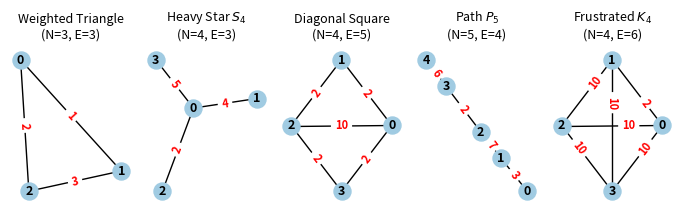

Write the Python code that produced this figure. (Note: this script raises an exception after producing the figure.)
import matplotlib.pyplot as plt
import networkx as nx

# Rendered at the true double-column on-page width (~6.9 in) and exported as a
# vector PDF so \includegraphics does not down-scale the figure (which had
# previously shrunk all labels to ~half their nominal size). See the companion
# note in generate_all_figures.py.
plt.rcParams.update({
    'font.family': 'sans-serif',
    'font.size': 9,
    'axes.titlesize': 9,
    'figure.dpi': 300,
    'savefig.dpi': 300,
    'savefig.format': 'pdf',
    'savefig.bbox': 'tight'
})

fig, axes = plt.subplots(1, 5, figsize=(6.9, 2.2))
node_color = '#A0CBE2'

# 1. Triangle
G1 = nx.cycle_graph(3)
edges1 = list(G1.edges())
edge_weights1 = {edges1[0]: 1, edges1[1]: 2, edges1[2]: 3}
nx.set_edge_attributes(G1, edge_weights1, 'weight')
pos1 = nx.spring_layout(G1, seed=42)
nx.draw(G1, pos1, ax=axes[0], with_labels=True, node_color=node_color, node_size=150, font_weight='bold', font_size=9)
nx.draw_networkx_edge_labels(G1, pos1, edge_labels=edge_weights1, ax=axes[0], font_color='red', font_weight='bold', font_size=8)
axes[0].set_title('Weighted Triangle\n(N=3, E=3)')

# 2. Heavy Star S4
G2 = nx.star_graph(3)
edge_weights2 = {(0, 1): 4, (0, 2): 2, (0, 3): 5}
nx.set_edge_attributes(G2, edge_weights2, 'weight')
pos2 = nx.spring_layout(G2, seed=42)
nx.draw(G2, pos2, ax=axes[1], with_labels=True, node_color=node_color, node_size=150, font_weight='bold', font_size=9)
nx.draw_networkx_edge_labels(G2, pos2, edge_labels=edge_weights2, ax=axes[1], font_color='red', font_weight='bold', font_size=8)
axes[1].set_title('Heavy Star $S_4$\n(N=4, E=3)')

# 3. Diagonal Square
G3 = nx.cycle_graph(4)
G3.add_edge(0, 2, weight=10)
edge_weights3 = {(0, 1): 2, (1, 2): 2, (2, 3): 2, (3, 0): 2, (0, 2): 10} # Perimeter weights 2 to make optimal score = 18
pos3 = nx.circular_layout(G3)
nx.draw(G3, pos3, ax=axes[2], with_labels=True, node_color=node_color, node_size=150, font_weight='bold', font_size=9)
nx.draw_networkx_edge_labels(G3, pos3, edge_labels=edge_weights3, ax=axes[2], font_color='red', font_weight='bold', font_size=8)
axes[2].set_title('Diagonal Square\n(N=4, E=5)')

# 4. Path P5
G4 = nx.path_graph(5)
edges4 = list(G4.edges())
edge_weights4 = {edges4[0]: 3, edges4[1]: 7, edges4[2]: 2, edges4[3]: 6}
nx.set_edge_attributes(G4, edge_weights4, 'weight')
pos4 = nx.spring_layout(G4, seed=42)
nx.draw(G4, pos4, ax=axes[3], with_labels=True, node_color=node_color, node_size=150, font_weight='bold', font_size=9)
nx.draw_networkx_edge_labels(G4, pos4, edge_labels=edge_weights4, ax=axes[3], font_color='red', font_weight='bold', font_size=8)
axes[3].set_title('Path $P_5$\n(N=5, E=4)')

# 5. Frustrated K4
G5 = nx.complete_graph(4)
# 5 edges with weight 10, 1 edge with weight 2 to force a specific optimal collision (score=50, 6 optimal states)
edges5 = list(G5.edges())
edge_weights5 = {e: 10 for e in edges5}
edge_weights5[edges5[0]] = 2 # Make one edge have weight 2
pos5 = nx.circular_layout(G5)
nx.draw(G5, pos5, ax=axes[4], with_labels=True, node_color=node_color, node_size=150, font_weight='bold', font_size=9)
nx.draw_networkx_edge_labels(G5, pos5, edge_labels=edge_weights5, ax=axes[4], font_color='red', font_weight='bold', font_size=8, label_pos=0.3)
axes[4].set_title('Frustrated $K_4$\n(N=4, E=6)')

plt.tight_layout()
import os
script_dir = os.path.dirname(os.path.abspath(__file__))
output_path = os.path.join(script_dir, 'fig_all_topologies.pdf')
plt.savefig(output_path)
print(f"Successfully generated {output_path}")
